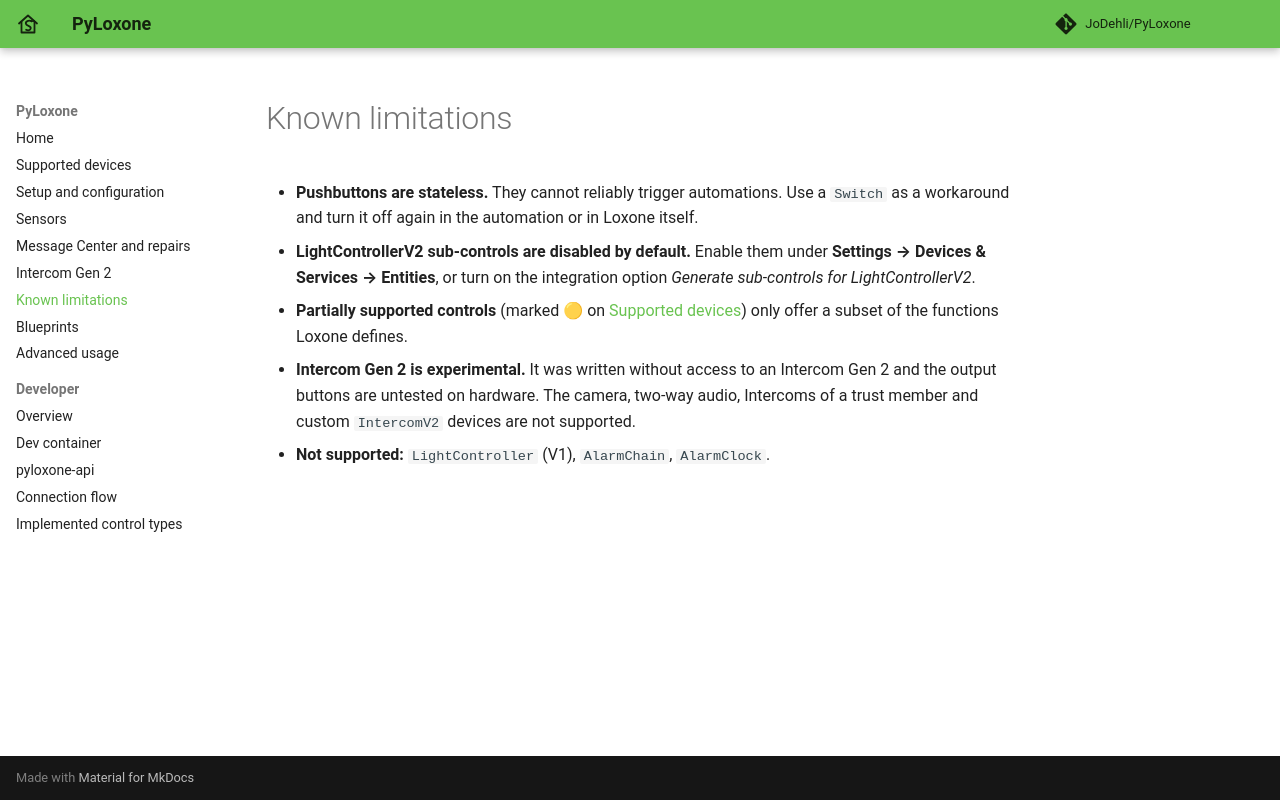

repository: JoDehli/PyLoxone · page: known-limitations/index.html · generator: mkdocs

# Known limitations

- **Pushbuttons are stateless.** They cannot reliably trigger automations. Use a `Switch` as a workaround and turn it off again in the automation or in Loxone itself.
- **LightControllerV2 sub-controls are disabled by default.** Enable them under **Settings → Devices & Services → Entities**, or turn on the integration option *Generate sub-controls for LightControllerV2*.
- **Partially supported controls** (marked 🟡 on [Supported devices](supported-devices.md)) only offer a subset of the functions Loxone defines.
- **Intercom Gen 2 is experimental.** It was written without access to an Intercom Gen 2 and the output buttons are untested on hardware. The camera, two-way audio, Intercoms of a trust member and custom `IntercomV2` devices are not supported.
- **Not supported:** `LightController` (V1), `AlarmChain`, `AlarmClock`.
